2-way image classification set "Trading_Signals" from GitHub (francmeister/Trading_Signals); label vocabulary: buy, sell.

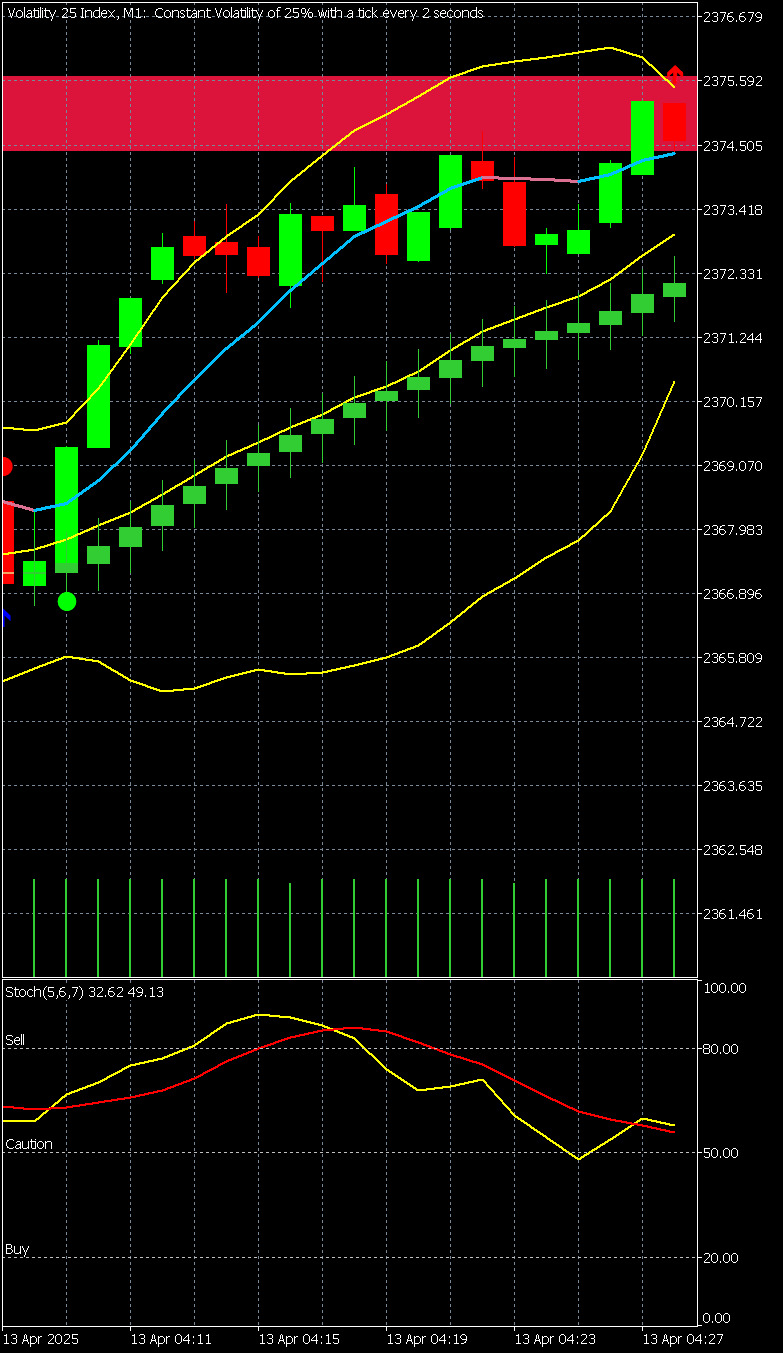
Label: sell

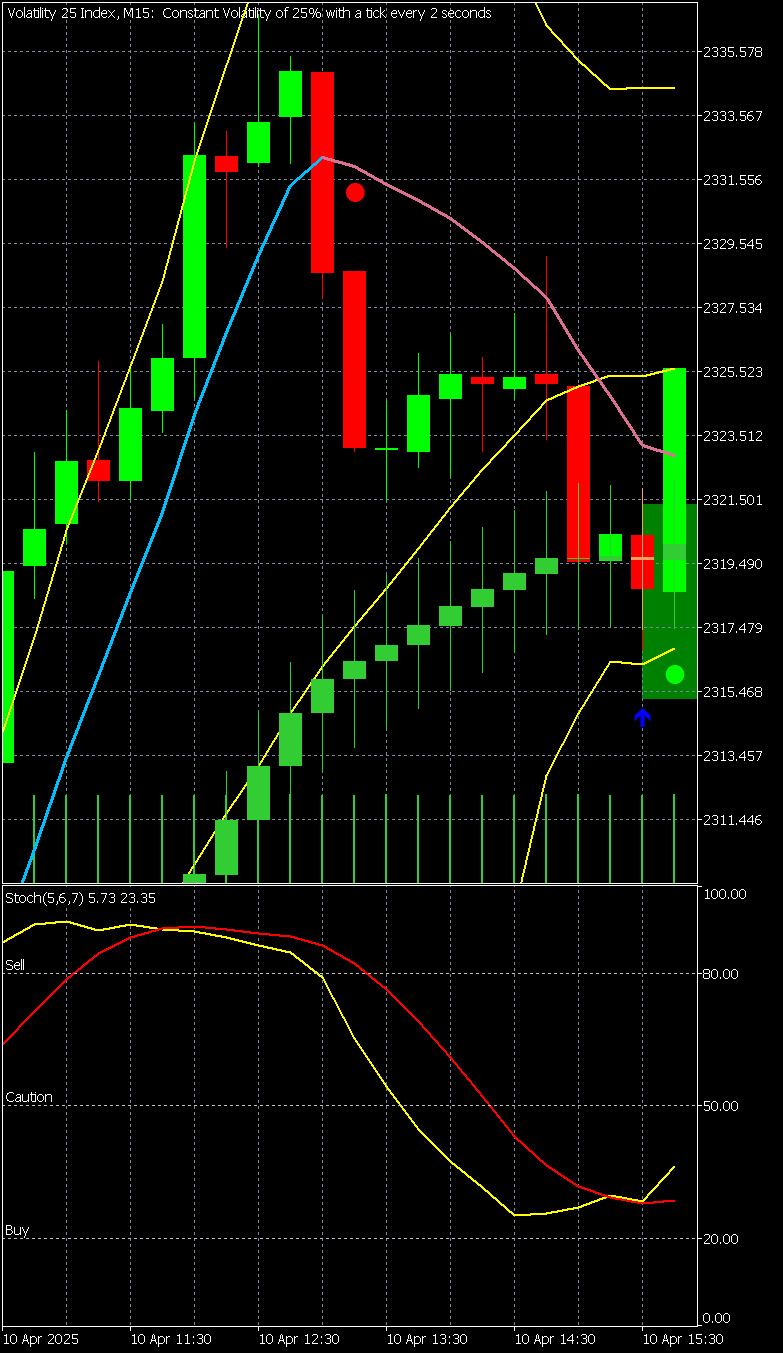
Label: buy

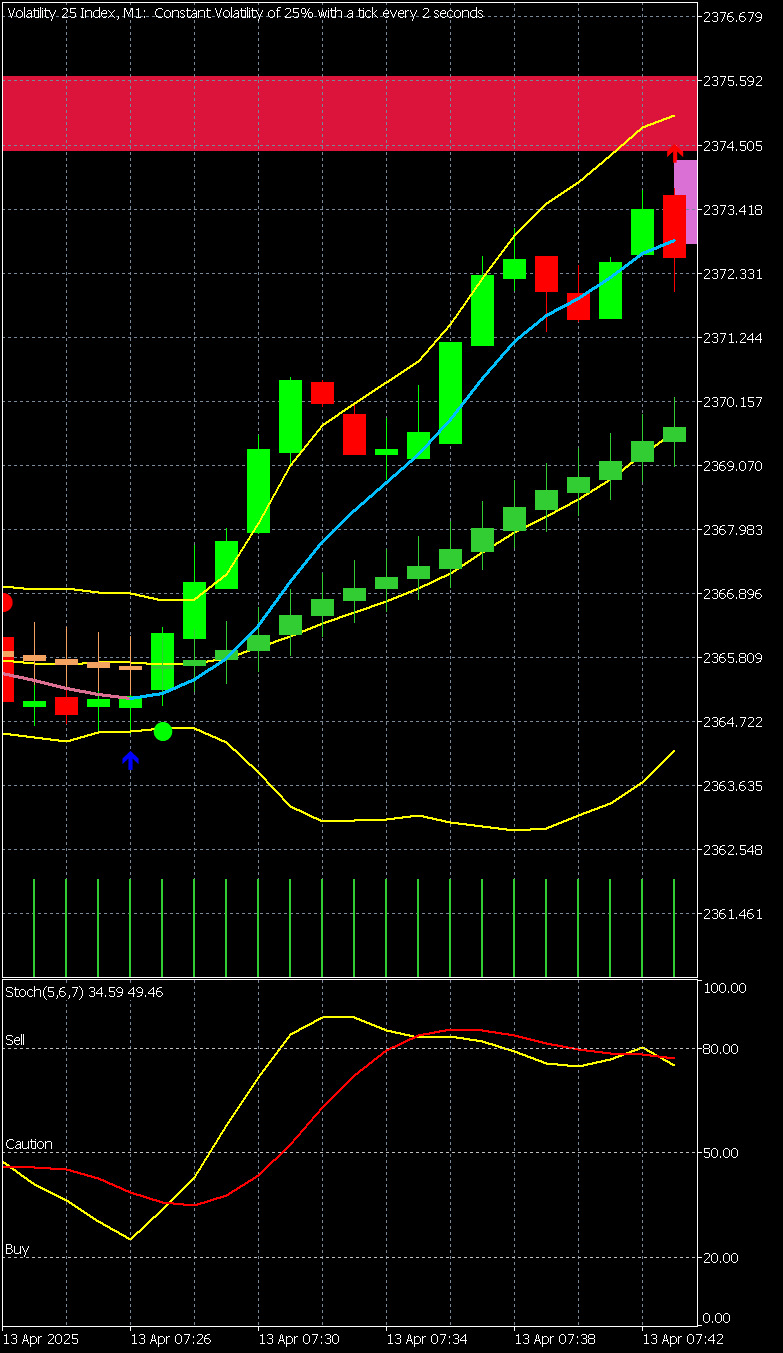
Label: sell

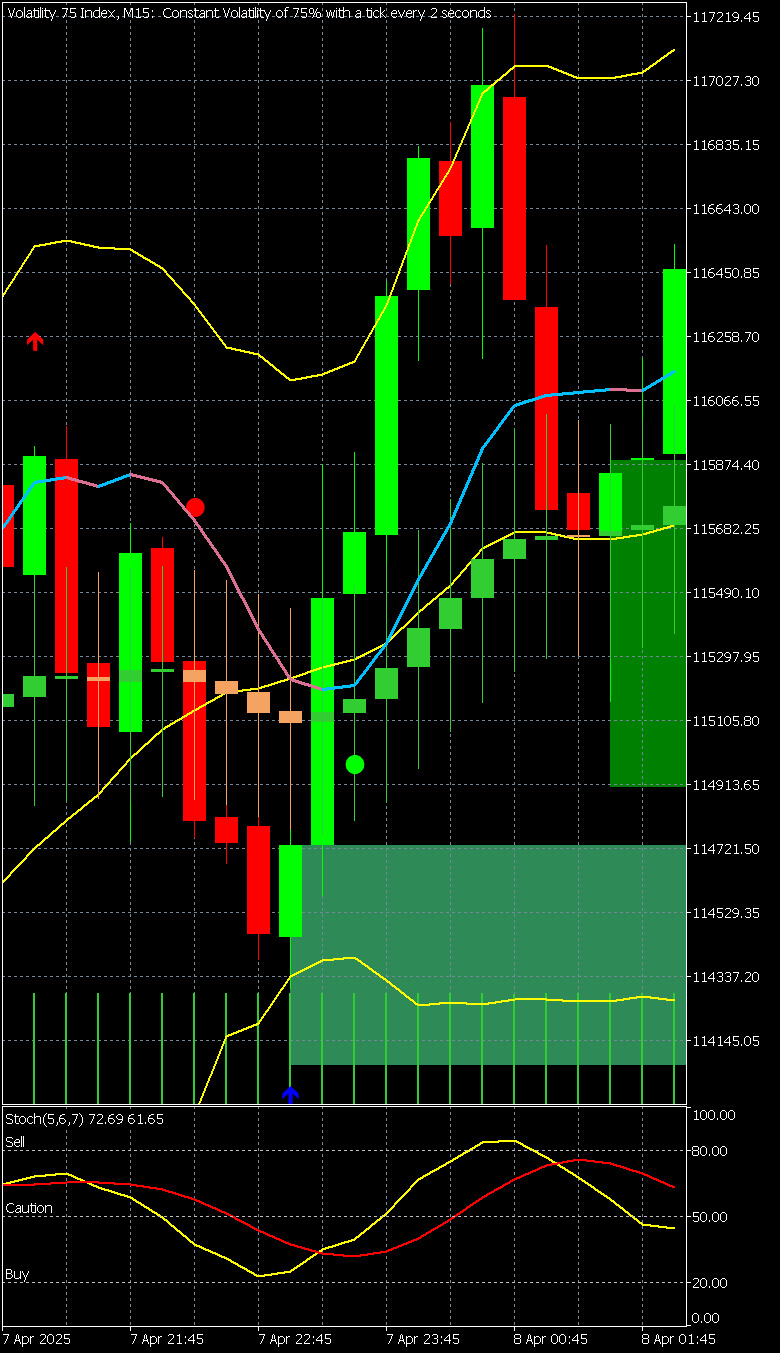
Label: buy

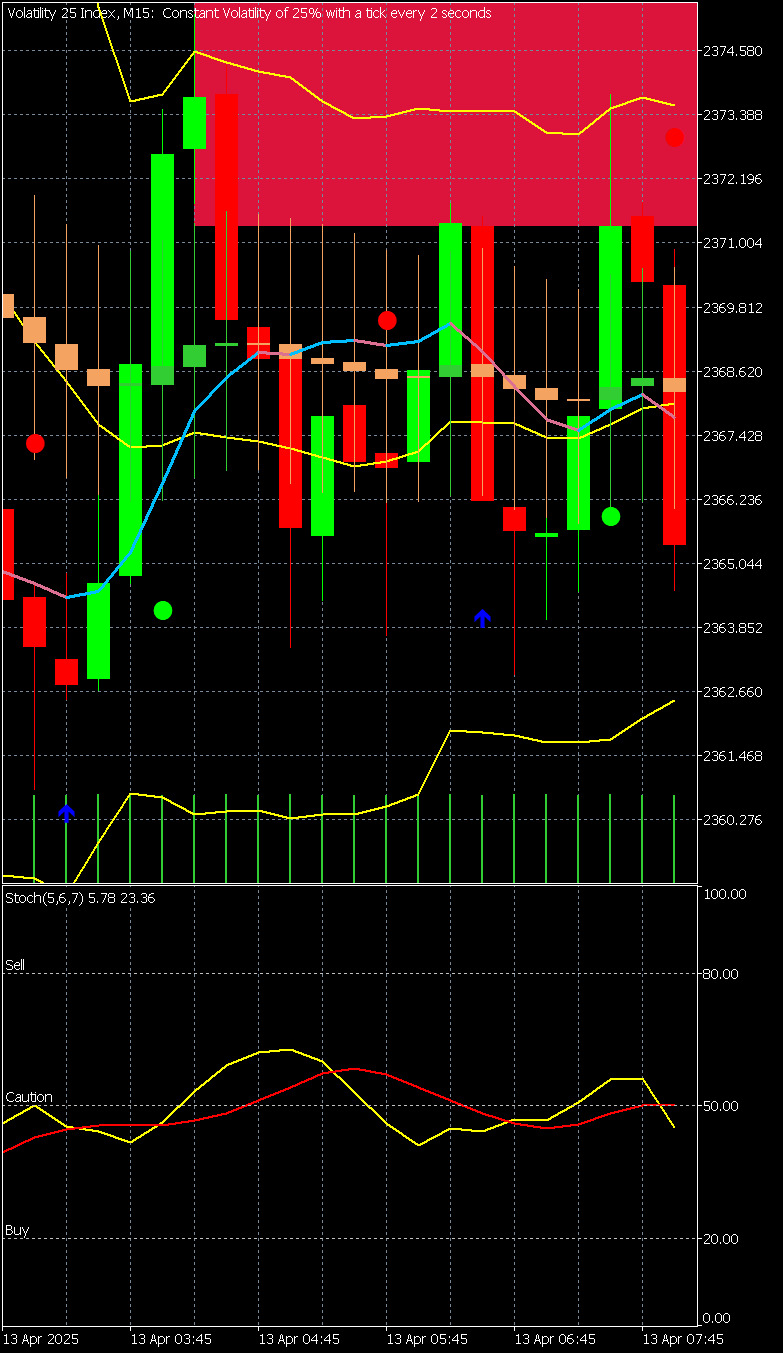
Label: sell

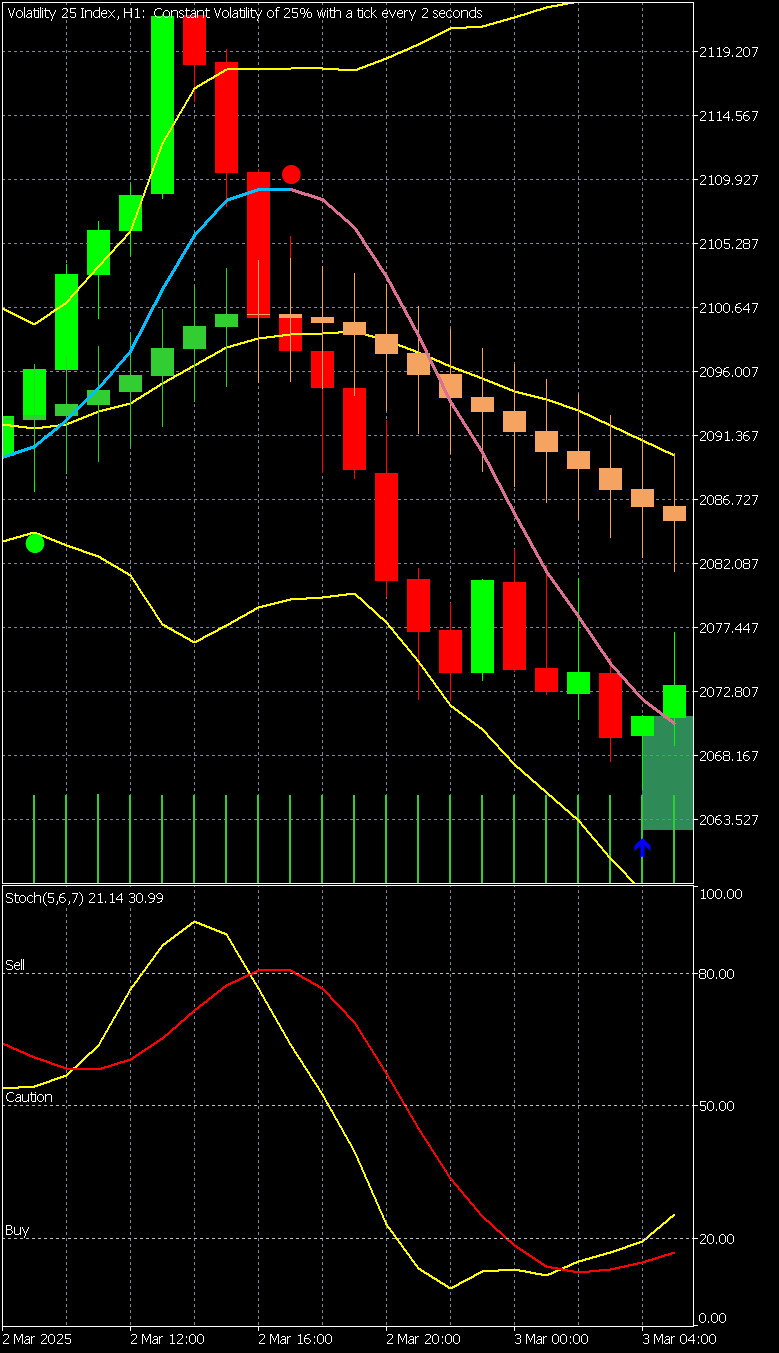
Label: buy
